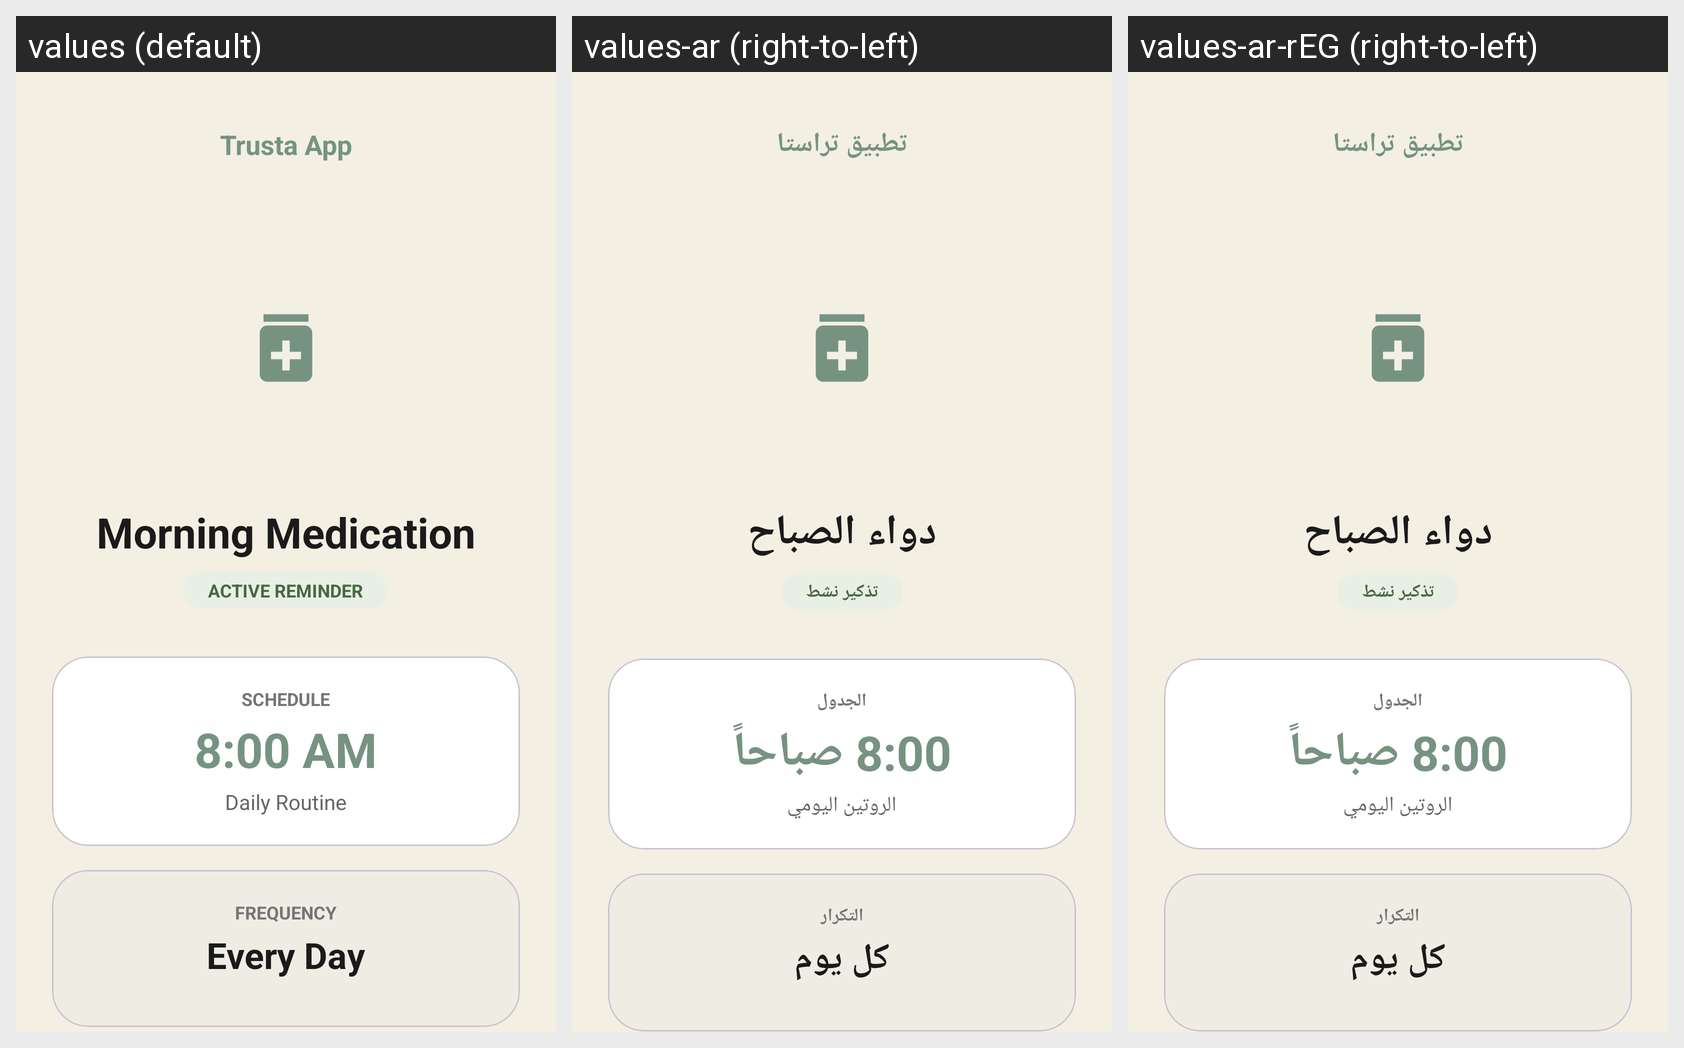

The same Android screen rendered under several of its app's locales, left to right. List the strings drawn on it with the default value and each locale's translation.
Android screen res/layout/fragment_view_reminder.xml rendered under 3 locales, left to right: values (default), values-ar (right-to-left), values-ar-rEG (right-to-left). Device: Nexus 5 (rendered at 1080×1920; each locale shown at half size, 540×960, under a caption strip naming it); theme Theme.SmartHealthReminder.
Strings drawn on this screen, with the default value and each locale's value (text and hints the layout hard-codes, and strings that could not be matched under every locale, appear in the picture but are not listed):

app_name
  values: Trusta App
  values-ar: تطبيق تراستا
  values-ar-rEG: تطبيق تراستا

morning_medication
  values: Morning Medication
  values-ar: دواء الصباح
  values-ar-rEG: دواء الصباح

active_reminder
  values: ACTIVE REMINDER
  values-ar: تذكير نشط
  values-ar-rEG: تذكير نشط

schedule
  values: SCHEDULE
  values-ar: الجدول
  values-ar-rEG: الجدول

_8_00_am
  values: 8:00 AM
  values-ar: 8:00 صباحاً
  values-ar-rEG: 8:00 صباحاً

daily_routine
  values: Daily Routine
  values-ar: الروتين اليومي
  values-ar-rEG: الروتين اليومي

frequency
  values: FREQUENCY
  values-ar: التكرار
  values-ar-rEG: التكرار

every_day
  values: Every Day
  values-ar: كل يوم
  values-ar-rEG: كل يوم
